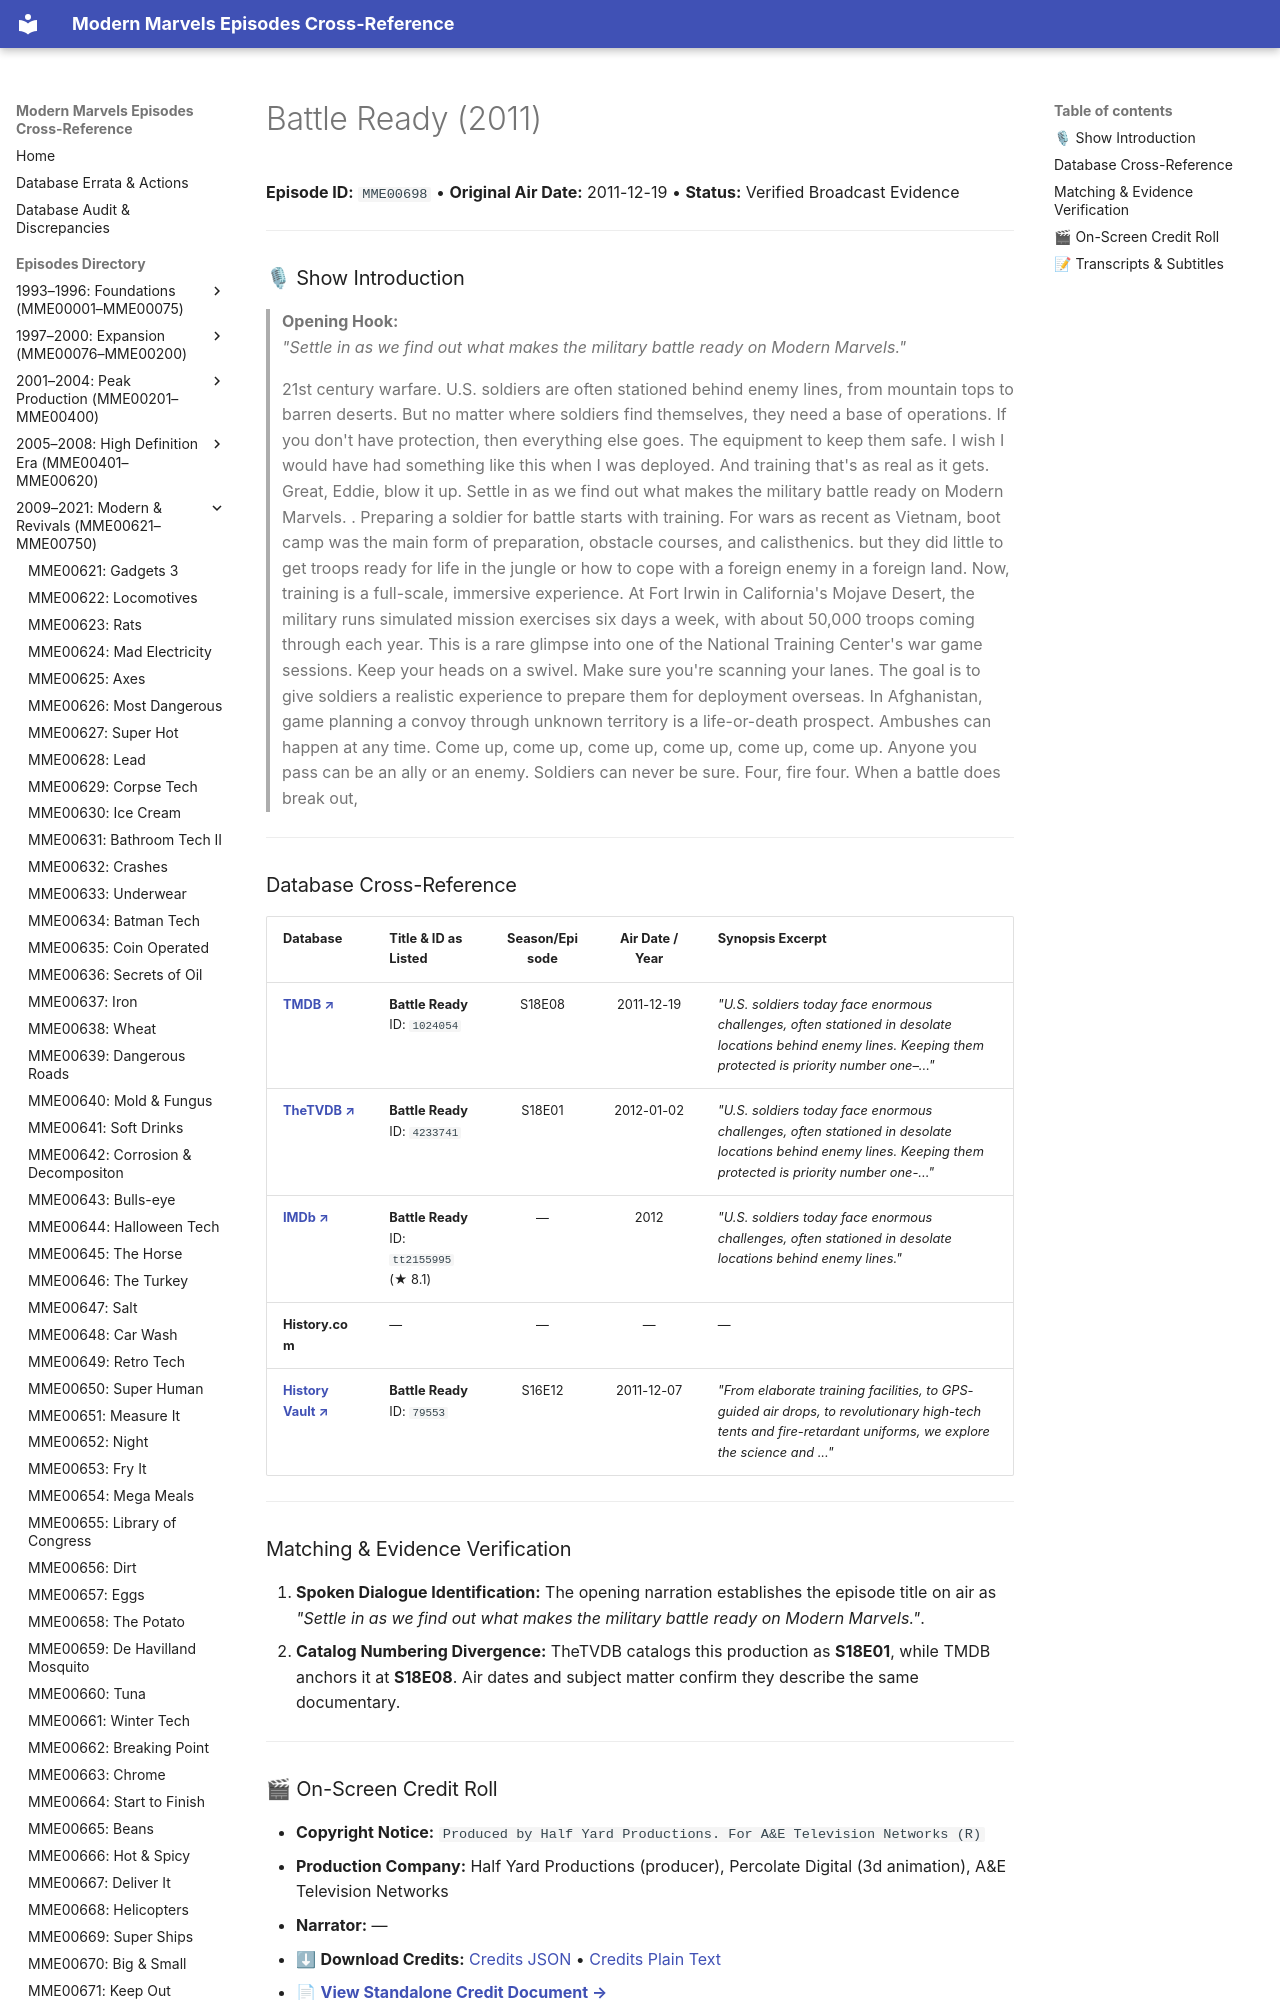

repository: ModernMarvelsFan/ModernMarvels · page: episodes/MME00698/index.html · generator: mkdocs

# Battle Ready (2011)

**Episode ID:** `MME00698` • **Original Air Date:** 2011-12-19 • **Status:** Verified Broadcast Evidence

---

### 🎙 Show Introduction

> **Opening Hook:**  
> *"Settle in as we find out what makes the military battle ready on Modern Marvels."*

> 21st century warfare. U.S. soldiers are often stationed behind enemy lines, from mountain tops to barren deserts. But no matter where soldiers find themselves, they need a base of operations. If you don't have protection, then everything else goes. The equipment to keep them safe. I wish I would have had something like this when I was deployed. And training that's as real as it gets. Great, Eddie, blow it up. Settle in as we find out what makes the military battle ready on Modern Marvels. . Preparing a soldier for battle starts with training. For wars as recent as Vietnam, boot camp was the main form of preparation, obstacle courses, and calisthenics. but they did little to get troops ready for life in the jungle or how to cope with a foreign enemy in a foreign land. Now, training is a full-scale, immersive experience. At Fort Irwin in California's Mojave Desert, the military runs simulated mission exercises six days a week, with about 50,000 troops coming through each year. This is a rare glimpse into one of the National Training Center's war game sessions. Keep your heads on a swivel. Make sure you're scanning your lanes. The goal is to give soldiers a realistic experience to prepare them for deployment overseas. In Afghanistan, game planning a convoy through unknown territory is a life-or-death prospect. Ambushes can happen at any time. Come up, come up, come up, come up, come up, come up. Anyone you pass can be an ally or an enemy. Soldiers can never be sure. Four, fire four. When a battle does break out,

---
